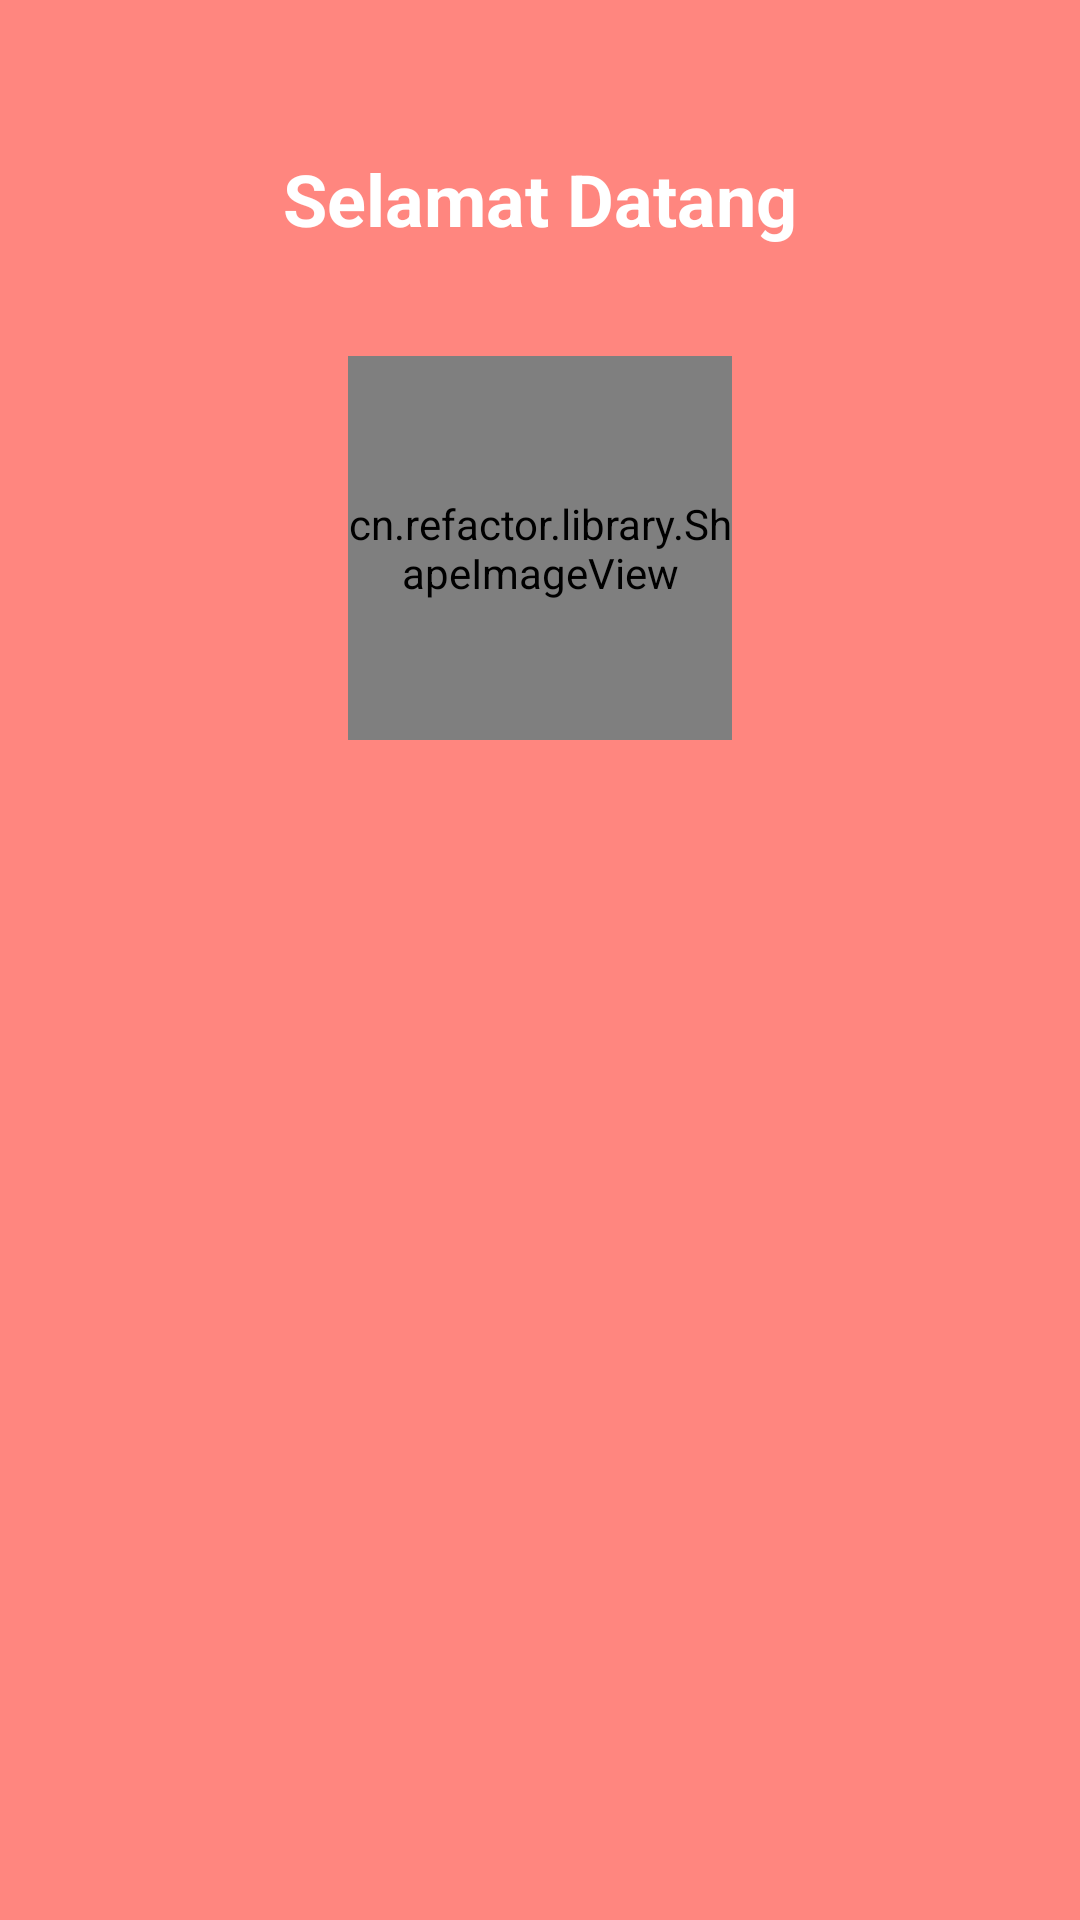

Write the Android layout XML for this screen, with the resource values it uses.
<!-- AndroidManifest.xml: application theme AppTheme -->
<!-- res/layout/activity_done_login.xml -->
<?xml version="1.0" encoding="utf-8"?>
<LinearLayout xmlns:android="http://schemas.android.com/apk/res/android"
    xmlns:app="http://schemas.android.com/apk/res-auto"
    xmlns:tools="http://schemas.android.com/tools"
    android:background="@color/colorPrimary"
    android:orientation="vertical"
    android:padding="30dp"
    android:layout_width="match_parent"
    android:layout_height="match_parent"
    tools:context="com.maxymum.sijems.ActivityDoneRegis">

    <TextView
        android:layout_marginTop="20dp"
        android:textAlignment="center"
        android:textSize="24sp"
        android:textColor="@color/white"
        android:textStyle="bold"
        android:text="Selamat Datang"
        android:layout_width="match_parent"
        android:layout_height="wrap_content" />

    <TextView
        android:id="@+id/ws_nama"
        android:layout_marginTop="4dp"
        android:textAlignment="center"
        android:textSize="24sp"
        android:textColor="@color/white"
        android:textStyle="bold"
        android:layout_width="match_parent"
        android:layout_height="wrap_content" />

    <cn.refactor.library.ShapeImageView
        android:layout_gravity="center"
        android:id="@+id/ws_foto"
        android:layout_width="128dp"
        android:layout_height="128dp" />

    <TextView
        android:id="@+id/ws_email"
        android:layout_marginTop="4dp"
        android:textAlignment="center"
        android:textSize="24sp"
        android:textColor="@color/white"
        android:textStyle="bold"
        android:layout_width="match_parent"
        android:layout_height="wrap_content" />
</LinearLayout>
<!-- resources referenced by this layout -->
<resources>
  <color name="colorPrimary">#ff867f</color>
  <color name="white">#FFFFFF</color>
  <style name="AppTheme" parent="Theme.AppCompat.Light.DarkActionBar">
          
          <item name="colorPrimary">@color/colorPrimary</item>
          <item name="colorPrimaryDark">@color/colorPrimaryDark</item>
          <item name="colorAccent">@color/colorAccent</item>
      </style>
  <color name="colorPrimaryDark">#ff5252</color>
  <color name="colorAccent">#FF4081</color>
</resources>
